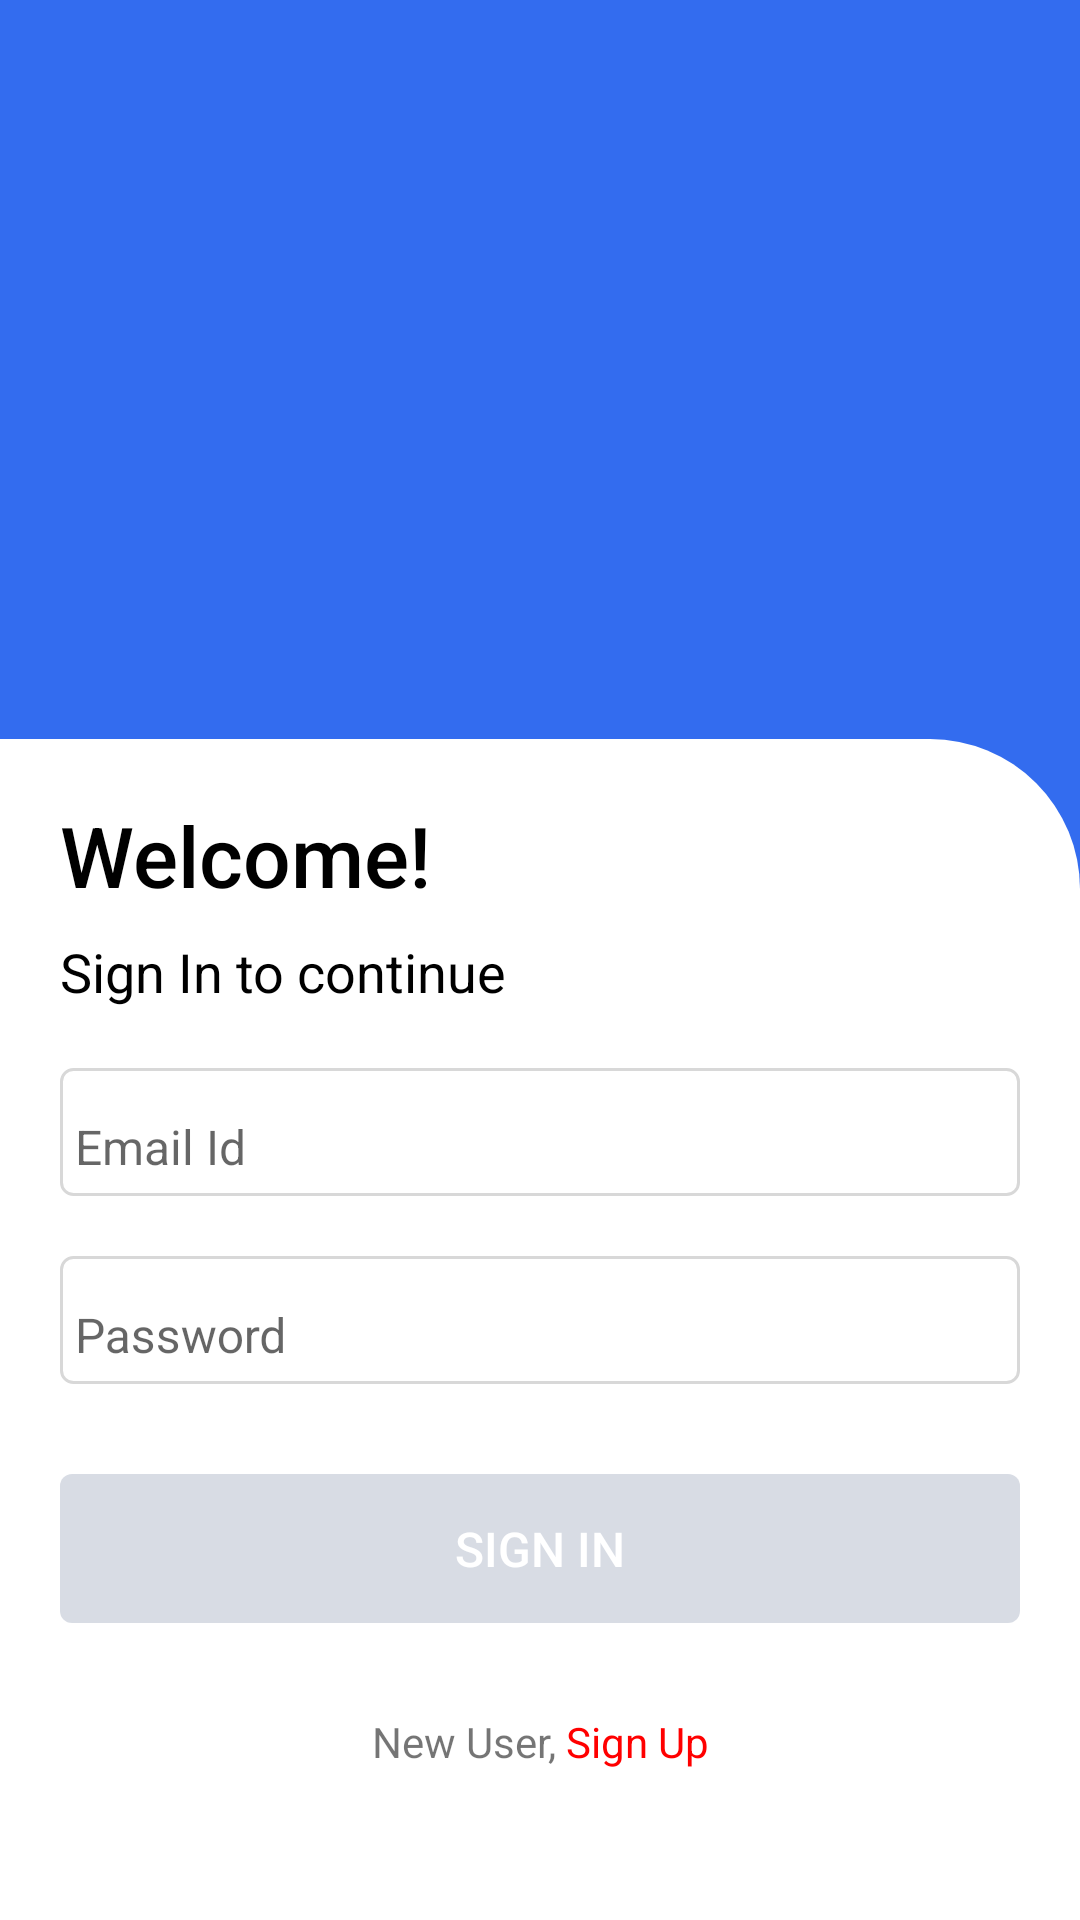

Write the Android layout XML for this screen, with the resource values it uses.
<!-- AndroidManifest.xml: application theme Theme.Bookshelf -->
<!-- res/layout/activity_sign_in.xml -->
<?xml version="1.0" encoding="utf-8"?>
<androidx.constraintlayout.widget.ConstraintLayout xmlns:android="http://schemas.android.com/apk/res/android"
    xmlns:app="http://schemas.android.com/apk/res-auto"
    xmlns:tools="http://schemas.android.com/tools"
    android:layout_width="match_parent"
    android:layout_height="match_parent"
    android:background="@color/blue">

    <androidx.constraintlayout.widget.ConstraintLayout
        android:id="@+id/cl_container"
        android:layout_width="match_parent"
        android:layout_height="wrap_content"
        app:layout_constraintBottom_toBottomOf="parent"
        app:layout_constraintEnd_toEndOf="parent"
        app:layout_constraintStart_toStartOf="parent">

        <androidx.constraintlayout.widget.ConstraintLayout
            android:id="@+id/cv_login"
            android:layout_width="match_parent"
            android:layout_height="wrap_content"
            android:background="@drawable/rounded_top_right_corner"
            android:padding="20dp"
            app:layout_constraintBottom_toBottomOf="parent"
            app:layout_constraintEnd_toEndOf="parent"
            app:layout_constraintStart_toStartOf="parent"
            app:layout_constraintTop_toTopOf="parent">

            <LinearLayout
                android:layout_width="match_parent"
                android:layout_height="match_parent"
                android:orientation="vertical"
                app:layout_constraintBottom_toBottomOf="parent"
                app:layout_constraintEnd_toEndOf="parent"
                app:layout_constraintStart_toStartOf="parent"
                app:layout_constraintTop_toTopOf="parent">

                <androidx.appcompat.widget.AppCompatTextView
                    android:layout_width="match_parent"
                    android:layout_height="wrap_content"
                    android:fontFamily="sans-serif-medium"
                    android:text="@string/welcome"
                    android:textColor="@color/black"
                    android:textSize="28sp" />


                <androidx.appcompat.widget.AppCompatTextView
                    android:layout_width="match_parent"
                    android:layout_height="wrap_content"
                    android:layout_marginTop="8dp"
                    android:fontFamily="sans-serif"
                    android:text="@string/sign_in_to_continue"
                    android:textColor="@color/black"
                    android:textSize="18sp" />

                <com.google.android.material.textfield.TextInputLayout
                    android:id="@+id/til_user_email"
                    android:layout_width="match_parent"
                    android:layout_height="wrap_content"
                    android:layout_marginTop="20dp"
                    android:background="@drawable/bg_btn_bordered_light"
                    android:hint="@string/email"
                    android:padding="5dp"
                    app:hintTextAppearance="@style/TextAppearance.Design.Hint">

                    <com.google.android.material.textfield.TextInputEditText
                        android:id="@+id/et_user_email"
                        android:layout_width="match_parent"
                        android:layout_height="match_parent"
                        android:layout_gravity="center"
                        android:background="@android:color/transparent"
                        android:backgroundTint="#0055FF"
                        android:digits="@string/email_digits"
                        android:gravity="center_vertical"
                        android:imeOptions="actionNext|flagForceAscii"
                        android:inputType="textEmailAddress"
                        android:maxLength="40"
                        android:maxLines="1"
                        android:textColorHint="#808080"
                        android:textSize="16sp"
                        app:boxStrokeColor="#0055FF"
                        app:boxStrokeWidth="2dp"
                        app:hintTextColor="#202020" />
                </com.google.android.material.textfield.TextInputLayout>

                <com.google.android.material.textfield.TextInputLayout
                    android:id="@+id/til_password"
                    android:layout_width="match_parent"
                    android:layout_height="wrap_content"
                    android:layout_marginTop="20dp"
                    android:background="@drawable/bg_btn_bordered_light"
                    android:hint="@string/password"
                    android:padding="5dp"
                    app:errorTextColor="@color/red"
                    app:hintTextAppearance="@style/TextAppearance.Design.Hint">

                    <com.google.android.material.textfield.TextInputEditText
                        android:id="@+id/et_password"
                        android:layout_width="match_parent"
                        android:layout_height="match_parent"
                        android:layout_gravity="center"
                        android:background="@android:color/transparent"
                        android:backgroundTint="#0055FF"
                        android:digits="@string/password_digits"
                        android:gravity="center_vertical"
                        android:imeOptions="actionNext|flagForceAscii"
                        android:inputType="textPassword"
                        android:maxLength="40"
                        android:maxLines="1"
                        android:textColorHint="#808080"
                        android:textSize="16sp"
                        app:boxStrokeColor="#0055FF"
                        app:boxStrokeWidth="2dp"
                        app:hintTextColor="#202020" />
                </com.google.android.material.textfield.TextInputLayout>

                <androidx.appcompat.widget.AppCompatButton
                    android:id="@+id/btn_signin"
                    style="@style/MaterialButton"
                    android:layout_width="match_parent"
                    android:layout_height="wrap_content"
                    android:layout_marginTop="30dp"
                    android:layout_marginBottom="30dp"
                    android:enabled="false"
                    android:text="@string/sign_in"
                    android:textColor="@color/white" />

                <androidx.appcompat.widget.AppCompatTextView
                    android:id="@+id/tv_signup"
                    android:layout_width="match_parent"
                    android:layout_height="wrap_content"
                    android:layout_marginBottom="30dp"
                    android:gravity="center"
                    android:text="@string/new_user_sign_up" />

            </LinearLayout>


        </androidx.constraintlayout.widget.ConstraintLayout>

    </androidx.constraintlayout.widget.ConstraintLayout>

</androidx.constraintlayout.widget.ConstraintLayout>
<!-- resources referenced by this layout -->
<resources>
  <color name="black">#FF000000</color>
  <color name="blue">#336cef</color>
  <color name="red">#FF6161</color>
  <color name="white">#FFFFFFFF</color>
  <!-- drawable bg_btn_bordered_light (drawable) -->
  <?xml version="1.0" encoding="utf-8"?>
  <shape xmlns:android="http://schemas.android.com/apk/res/android">
      <corners android:radius="4dp" />
      <solid android:color="@color/white" />
      <stroke
          android:width="1dp"
          android:color="#D8D8D8"/>
  </shape>
  <!-- drawable rounded_top_right_corner (drawable) -->
  <?xml version="1.0" encoding="utf-8"?>
  <shape xmlns:android="http://schemas.android.com/apk/res/android">
      <corners
          android:topRightRadius="50dp"
          android:topLeftRadius="0dp"
          android:bottomRightRadius="0dp"
          android:bottomLeftRadius="0dp" />
      <solid android:color="@color/white"/>
  
  </shape>
  <string name="email">Email Id</string>
  <string name="email_digits">!@-_.1234567890abcdefghijklmnopqrstuvwxyzABCDEFGHIJKLMNOPQRSTUVWXYZ</string>
  <string name="new_user_sign_up">New User, <font color="#FF0000">Sign Up</font></string>
  <string name="password">Password</string>
  <string name="password_digits">!@#$?&lt;&gt;!-=%^&amp;*()_+.1234567890abcdefghijklmnopqrstuvwxyzABCDEFGHIJKLMNOPQRSTUVWXYZ</string>
  <string name="sign_in">SIGN IN</string>
  <string name="sign_in_to_continue">Sign In to continue</string>
  <string name="welcome">Welcome!</string>
  <style name="MaterialButton">
          <item name="android:background">@drawable/material_button_bg</item>
          <item name="android:gravity">center</item>
          <item name="android:textColor">@color/white</item>
          <item name="android:textSize">16sp</item>
          <item name="android:fontFamily">sans-serif-medium</item>
          <item name="android:padding">14dp</item>
          <item name="android:textAlignment">center</item>
      </style>
  <style name="Theme.Bookshelf" parent="Base.Theme.Bookshelf" />
  <!-- drawable material_button_bg (drawable) -->
  <?xml version="1.0" encoding="utf-8"?>
  <selector xmlns:android="http://schemas.android.com/apk/res/android">
      <item android:drawable="@drawable/active_btn_bg"
          android:state_enabled="true"/>
      <item android:drawable="@drawable/inactive_btn_bg"
          android:state_enabled="false"/>
  </selector>
  <style name="Base.Theme.Bookshelf" parent="Theme.AppCompat.Light.NoActionBar">
          
          
      </style>
  <!-- drawable active_btn_bg (drawable) -->
  <?xml version="1.0" encoding="utf-8"?>
  <shape android:shape="rectangle"
      xmlns:android="http://schemas.android.com/apk/res/android">
      <solid android:color="@color/blue"/>
      <corners android:radius="4dp"/>
  </shape>
  <!-- drawable inactive_btn_bg (drawable) -->
  <?xml version="1.0" encoding="utf-8"?>
  <shape android:shape="rectangle"
      xmlns:android="http://schemas.android.com/apk/res/android">
      <solid android:color="@color/off_blue"/>
      <corners android:radius="4dp"/>
  </shape>
  <color name="off_blue">#9EC1C7D3</color>
</resources>
